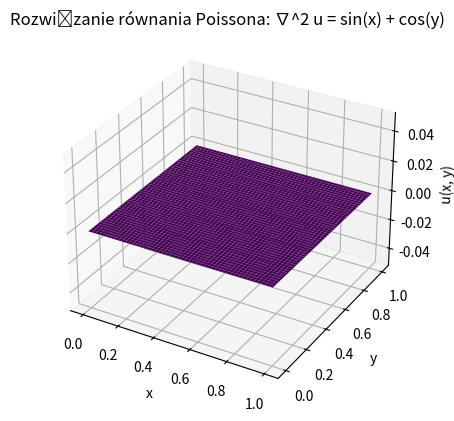

Write the Python code that produced this figure.
import numpy as np
import matplotlib.pyplot as plt

# Parametry siatki
Nx = 50  
Ny = 50  
Lx = 1.0  
Ly = 1.0 

# Tworzenie siatki
x = np.linspace(0, Lx, Nx)
y = np.linspace(0, Ly, Ny)
dx = Lx / (Nx - 1)
dy = Ly / (Ny - 1)
X, Y = np.meshgrid(x, y)

# Warunki brzegowe
u_top = np.sin(np.pi * x / Lx)  # Przykładowe warunki brzegowe
u_bottom = np.zeros(Nx)
u_left = np.zeros(Ny)
u_right = np.zeros(Ny)

# Inicjalizacja funkcji u
u = np.zeros((Ny, Nx))

# Implementacja metody różnic skończonych dla równania Poissona
def solve_poisson(u, f, dx, dy, maxiter=1000, tol=1e-4):
    for _ in range(maxiter):
        u_new = u.copy()
        for i in range(1, Ny - 1):
            for j in range(1, Nx - 1):
                u_new[i, j] = 0.25 * (u[i - 1, j] + u[i + 1, j] + u[i, j - 1] + u[i, j + 1] - dx ** 2 * dy ** 2 * f[i, j])
        diff = np.linalg.norm(u_new - u)
        if diff < tol:
            break
        u = u_new
    return u

# Zdefiniowanie funkcji  f(x, y)
def source_function(x, y):
    return np.sin(x) + np.cos(y)  # Przykładowa funkcja 

# Rozwiązanie równania Poissona
f = source_function(X, Y)
u = solve_poisson(u, f, dx, dy)

# Wizualizacja rozwiązania
X, Y = np.meshgrid(x, y)
fig = plt.figure()
ax = fig.add_subplot(111, projection='3d')
ax.plot_surface(X, Y, u, cmap='viridis')
ax.set_xlabel('x')
ax.set_ylabel('y')
ax.set_zlabel('u(x, y)')
ax.set_title('Rozwiązanie równania Poissona: ∇^2 u = sin(x) + cos(y)')
plt.show()


